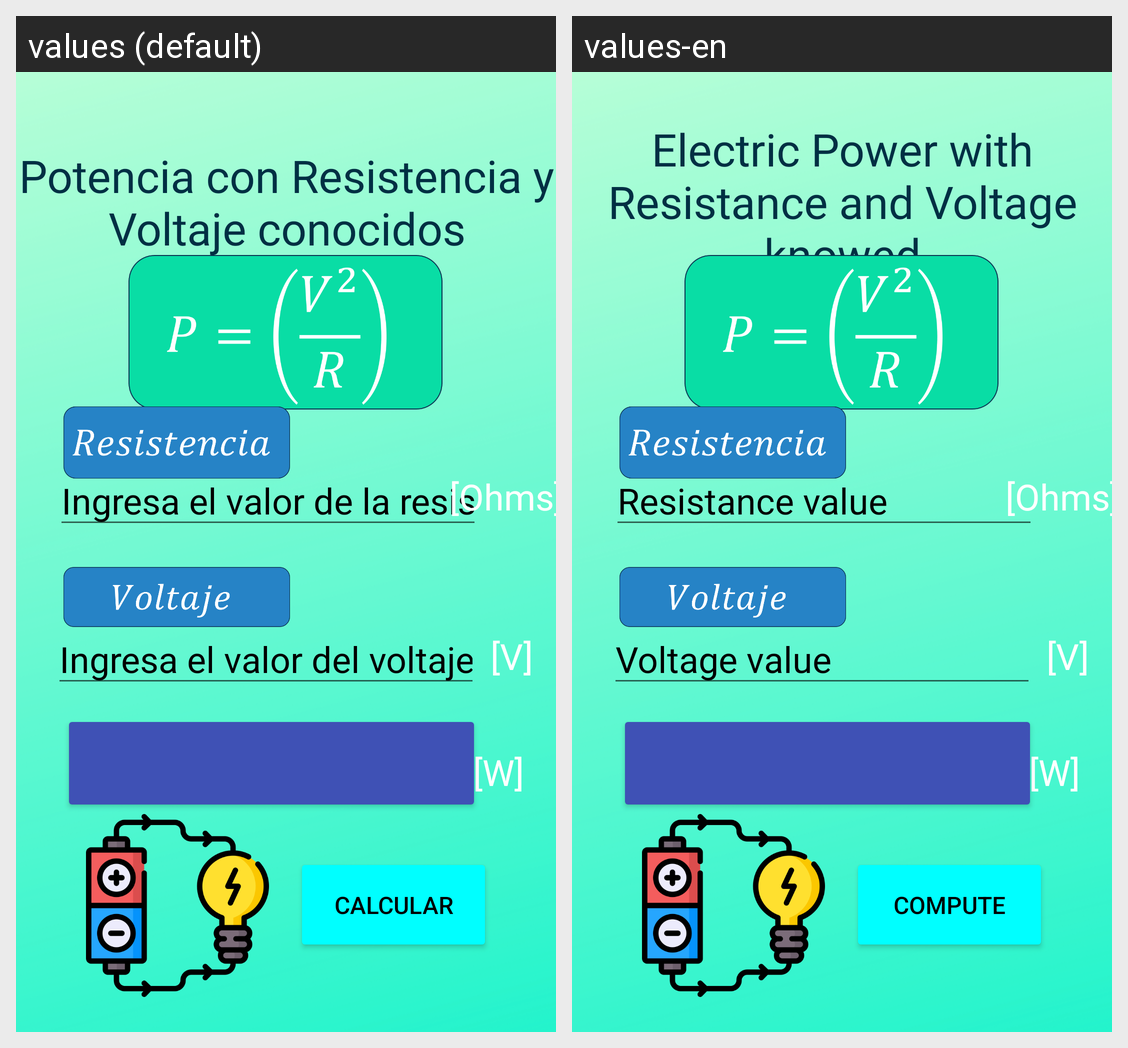

Locale-by-locale string values for the Android screen shown in this grid:
Android screen res/layout/activity_vy_r.xml rendered under 2 locales, left to right: values (default), values-en. Device: Nexus 5 (rendered at 1080×1920; each locale shown at half size, 540×960, under a caption strip naming it); theme Theme.PowerCalc_1.
Strings drawn on this screen, with the default value and each locale's value (text and hints the layout hard-codes, and strings that could not be matched under every locale, appear in the picture but are not listed):

escribeResistencia
  values: Ingresa el valor de la resistencia
  values-en: Resistance value

introduccionRyV
  values: Potencia con Resistencia y Voltaje conocidos
  values-en: Electric Power with Resistance and Voltage knowed

R
  values: [Ohms]
  values-en: [Ohms]  [not translated; the default value is used]

escribeVoltaje
  values: Ingresa el valor del voltaje
  values-en: Voltage value

Calcular
  values: Calcular
  values-en: Compute

V
  values: [V]
  values-en: [V]  [not translated; the default value is used]

P
  values: [W]
  values-en: [W]  [not translated; the default value is used]
